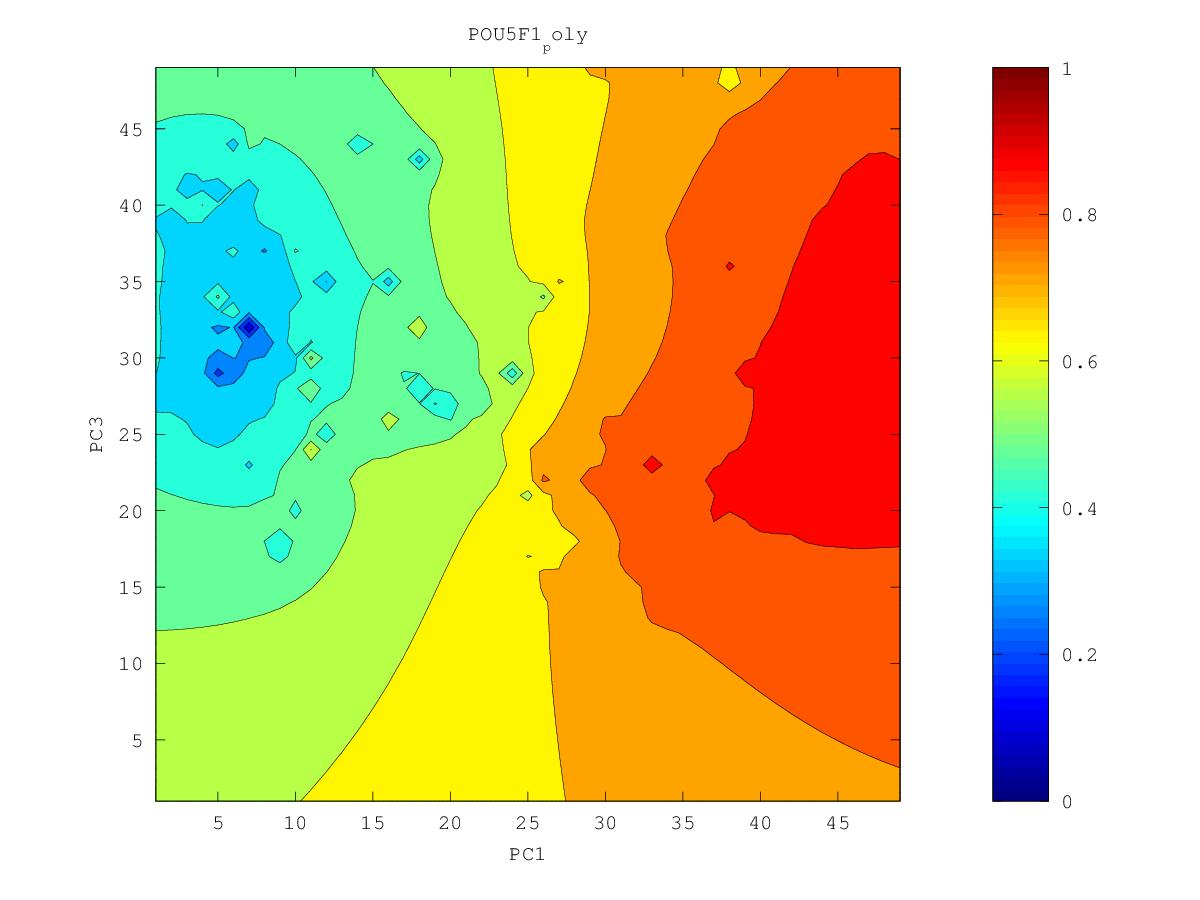

The data file committed next to this chart (first rows):
0.81980281964, 0.82651740048, 0.833616834289, 0.841262282506, 0.849742773214, 0.859349106844, 0.869727298444, 0.88101872327, 0.899186698467, 0.909210029337, 0.906673522177, 0.912815060928, 0.930424731192, 0.947332156868, 0.934033699603, 0.939930138727, 0.942018447409, 0.93532521494, 0.933601945344, 0.932009118574, 0.935088267786, 0.935016056068, 0.933705179343, 0.926553025921
0.8185, 0.8255, 0.8327, 0.8405, 0.8493, 0.8608, 0.8773, 0.8821, 0.8962, 0.8993, 0.9065, 0.913, 0.918, 0.9242, 0.9264, 0.935, 0.9312, 0.935, 0.9361, 0.9288, 0.9314, 0.9366, 0.9372, 0.9377
0.8172, 0.8247, 0.8319, 0.8392, 0.8476, 0.8589, 0.8763, 0.8795, 0.891, 0.893, 0.8981, 0.9099, 0.9148, 0.9134, 0.9201, 0.9348, 0.9272, 0.9286, 0.9311, 0.9279, 0.9251, 0.9439, 0.9282, 0.9321
0.8159, 0.8254, 0.8327, 0.8378, 0.8447, 0.8534, 0.8636, 0.8793, 0.8831, 0.8838, 0.8898, 0.8989, 0.9038, 0.9047, 0.9109, 0.9182, 0.9204, 0.9211, 0.9222, 0.9175, 0.9177, 0.9203, 0.9233, 0.9365
0.8141, 0.8322, 0.843, 0.8364, 0.8416, 0.8486, 0.8565, 0.8661, 0.8717, 0.8758, 0.8832, 0.8891, 0.8921, 0.896, 0.9001, 0.9036, 0.9058, 0.9071, 0.9079, 0.9079, 0.9086, 0.9106, 0.915, 0.9202
0.8091, 0.8225, 0.831, 0.8328, 0.8397, 0.8459, 0.8502, 0.8558, 0.8615, 0.8677, 0.8788, 0.8854, 0.8837, 0.8922, 0.8944, 0.8949, 0.8969, 0.8976, 0.8991, 0.9005, 0.9015, 0.9033, 0.9087, 0.9117
0.8018, 0.811, 0.8201, 0.8286, 0.8431, 0.8529, 0.8447, 0.8483, 0.8534, 0.8592, 0.8656, 0.8705, 0.8742, 0.8803, 0.8839, 0.8898, 0.8932, 0.8899, 0.8935, 0.8985, 0.8972, 0.8972, 0.8994, 0.9026
0.7934, 0.8025, 0.8149, 0.828, 0.8329, 0.8371, 0.8378, 0.8415, 0.8464, 0.8515, 0.8564, 0.8607, 0.8645, 0.8684, 0.872, 0.876, 0.8791, 0.8821, 0.8892, 0.9015, 0.8971, 0.8926, 0.8985, 0.8951
0.7828, 0.7919, 0.8083, 0.846, 0.8236, 0.8264, 0.8308, 0.8359, 0.8407, 0.8456, 0.8501, 0.8534, 0.8562, 0.859, 0.8619, 0.865, 0.8684, 0.8735, 0.8903, 0.8903, 0.891, 0.8846, 0.8864, 0.8855
0.7667, 0.7744, 0.7906, 0.8064, 0.8145, 0.8191, 0.8257, 0.8351, 0.8374, 0.8427, 0.8498, 0.8494, 0.8499, 0.8512, 0.8529, 0.8552, 0.8583, 0.8627, 0.869, 0.8741, 0.8761, 0.8742, 0.8741, 0.8753
0.7359, 0.7359, 0.7715, 0.7983, 0.8209, 0.813, 0.82, 0.856, 0.8333, 0.8391, 0.8588, 0.8545, 0.846, 0.846, 0.8454, 0.8458, 0.848, 0.8515, 0.8561, 0.8626, 0.8967, 0.865, 0.8644, 0.8659
0.7011, 0.659, 0.7566, 0.7861, 0.8041, 0.8036, 0.8092, 0.8168, 0.8215, 0.8278, 0.8357, 0.8443, 0.8399, 0.8811, 0.8389, 0.8362, 0.8375, 0.8404, 0.8443, 0.8493, 0.854, 0.8543, 0.8555, 0.8578
0.7302, 0.7334, 0.7554, 0.7733, 0.7851, 0.7924, 0.7985, 0.8045, 0.8107, 0.8192, 0.8309, 0.8279, 0.8275, 0.8296, 0.8267, 0.8254, 0.8265, 0.8291, 0.8326, 0.8367, 0.8409, 0.8447, 0.8483, 0.8516
0.7373, 0.7435, 0.7542, 0.7656, 0.7756, 0.7838, 0.7899, 0.7947, 0.8004, 0.8097, 0.8305, 0.8194, 0.8163, 0.8144, 0.8135, 0.8136, 0.8151, 0.8176, 0.8211, 0.8255, 0.831, 0.8382, 0.8451, 0.8496
0.7346, 0.7417, 0.75, 0.759, 0.7689, 0.7806, 0.786, 0.786, 0.7894, 0.7955, 0.8034, 0.8299, 0.8089, 0.802, 0.8009, 0.8014, 0.8031, 0.8057, 0.8094, 0.8144, 0.8213, 0.8343, 0.8552, 0.859
0.7287, 0.7364, 0.7439, 0.7518, 0.7617, 0.785, 0.7903, 0.7766, 0.778, 0.782, 0.7876, 0.7947, 0.7922, 0.7887, 0.788, 0.7887, 0.7905, 0.7933, 0.7972, 0.8025, 0.8097, 0.8204, 0.8337, 0.8512
0.7227, 0.7302, 0.7367, 0.7433, 0.7509, 0.7601, 0.7643, 0.764, 0.7659, 0.7693, 0.7728, 0.7752, 0.7753, 0.7745, 0.7745, 0.7754, 0.7773, 0.7802, 0.7842, 0.7895, 0.7966, 0.8062, 0.8232, 0.8371
0.7181, 0.7241, 0.7291, 0.7341, 0.7393, 0.7443, 0.7481, 0.7508, 0.7539, 0.7578, 0.7614, 0.7621, 0.7612, 0.7605, 0.7606, 0.7615, 0.7634, 0.7662, 0.7702, 0.7754, 0.7822, 0.7908, 0.8015, 0.8103
0.7162, 0.7188, 0.7214, 0.7246, 0.7282, 0.7317, 0.7349, 0.7381, 0.7419, 0.7484, 0.7613, 0.7541, 0.7482, 0.7465, 0.7462, 0.747, 0.7486, 0.7514, 0.7552, 0.7603, 0.7668, 0.7749, 0.7846, 0.7951
0.7204, 0.7141, 0.7136, 0.7151, 0.7173, 0.7199, 0.7225, 0.7254, 0.7292, 0.7364, 0.7616, 0.7428, 0.7342, 0.7319, 0.7313, 0.7316, 0.7329, 0.7354, 0.739, 0.744, 0.7503, 0.7586, 0.77, 0.7963
0.7226, 0.7072, 0.7047, 0.7051, 0.7064, 0.7081, 0.71, 0.7123, 0.7151, 0.7188, 0.7224, 0.7211, 0.7182, 0.7167, 0.716, 0.7156, 0.7161, 0.7181, 0.7216, 0.7263, 0.7325, 0.7408, 0.7524, 0.7711
0.7, 0.6962, 0.6945, 0.6945, 0.6951, 0.6961, 0.6974, 0.6989, 0.7005, 0.7021, 0.7031, 0.7028, 0.7019, 0.7018, 0.7026, 0.6991, 0.6973, 0.6992, 0.7025, 0.7068, 0.7127, 0.7207, 0.7315, 0.747
0.685, 0.6842, 0.6835, 0.6833, 0.6835, 0.6839, 0.6846, 0.6853, 0.686, 0.6866, 0.6867, 0.6862, 0.6854, 0.6867, 0.7205, 0.6788, 0.6739, 0.6783, 0.6818, 0.6852, 0.6902, 0.6979, 0.7082, 0.7209
0.6731, 0.6727, 0.6722, 0.6718, 0.6715, 0.6715, 0.6715, 0.6716, 0.6717, 0.6716, 0.6711, 0.6701, 0.6685, 0.6661, 0.6558, 0.5472, 0.6444, 0.6567, 0.6597, 0.6604, 0.6631, 0.6713, 0.6829, 0.696
0.6621, 0.6615, 0.6607, 0.66, 0.6593, 0.6587, 0.6582, 0.6578, 0.6574, 0.6568, 0.6558, 0.6543, 0.6519, 0.6472, 0.635, 0.6161, 0.6306, 0.6374, 0.6369, 0.6302, 0.6211, 0.6382, 0.6551, 0.6697
0.6514, 0.6504, 0.6492, 0.6479, 0.6467, 0.6456, 0.6446, 0.6438, 0.643, 0.6421, 0.6408, 0.639, 0.6364, 0.6325, 0.6267, 0.6217, 0.6206, 0.6197, 0.6154, 0.6008, 0.4313, 0.6036, 0.6249, 0.6413
0.6409, 0.6392, 0.6374, 0.6355, 0.6337, 0.6319, 0.6305, 0.6294, 0.6283, 0.6273, 0.6259, 0.624, 0.6215, 0.6182, 0.6141, 0.61, 0.606, 0.6014, 0.5955, 0.5872, 0.5785, 0.5789, 0.5851, 0.6096
0.6303, 0.628, 0.6255, 0.6228, 0.6201, 0.6175, 0.6155, 0.6142, 0.6133, 0.6123, 0.6109, 0.6091, 0.6066, 0.6034, 0.5996, 0.5949, 0.5889, 0.5809, 0.5716, 0.5667, 0.5637, 0.5464, 0.5045, 0.5777
0.6197, 0.6168, 0.6134, 0.6097, 0.6056, 0.6017, 0.5989, 0.5978, 0.5975, 0.5971, 0.5959, 0.5941, 0.5916, 0.5885, 0.5845, 0.5791, 0.5709, 0.5576, 0.5285, 0.5302, 0.5427, 0.5335, 0.5275, 0.5474
0.6092, 0.6056, 0.6013, 0.5962, 0.5901, 0.5832, 0.5783, 0.5788, 0.5809, 0.5816, 0.5809, 0.5791, 0.5765, 0.5733, 0.5695, 0.5641, 0.5541, 0.5308, 0.5114, 0.5174, 0.5248, 0.5018, 0.4388, 0.4774
0.5988, 0.5945, 0.5893, 0.5828, 0.5739, 0.5593, 0.5416, 0.5542, 0.5637, 0.5664, 0.5661, 0.5641, 0.5611, 0.5576, 0.5542, 0.5509, 0.5448, 0.5073, 0.5169, 0.5221, 0.5116, 0.4861, 0.4017, 0.5098
0.5886, 0.5837, 0.5777, 0.5701, 0.5595, 0.5378, 0.3649, 0.5318, 0.5487, 0.5522, 0.5517, 0.5492, 0.5452, 0.5404, 0.5368, 0.5372, 0.5425, 0.6101, 0.5445, 0.5198, 0.4839, 0.4628, 0.4847, 0.5254
0.5787, 0.5733, 0.5666, 0.5583, 0.5479, 0.5351, 0.5245, 0.5311, 0.5376, 0.5392, 0.5378, 0.5344, 0.5289, 0.5198, 0.5086, 0.5172, 0.5295, 0.5446, 0.5603, 0.5221, 0.4781, 0.4877, 0.5125, 0.5488
0.5692, 0.5635, 0.5561, 0.5464, 0.5344, 0.5246, 0.5232, 0.5257, 0.5275, 0.527, 0.5245, 0.5203, 0.5136, 0.5, 0.3693, 0.4941, 0.5127, 0.5256, 0.5484, 0.5198, 0.5069, 0.5091, 0.5276, 0.5872
0.5603, 0.5544, 0.5463, 0.5346, 0.5136, 0.4832, 0.5075, 0.5158, 0.5168, 0.515, 0.5115, 0.5067, 0.5003, 0.4915, 0.4827, 0.4883, 0.4966, 0.5029, 0.5064, 0.5041, 0.5026, 0.5068, 0.5175, 0.5303
0.5522, 0.5464, 0.5383, 0.5263, 0.5032, 0.4522, 0.4978, 0.5064, 0.5061, 0.5031, 0.4986, 0.4931, 0.4867, 0.48, 0.4756, 0.4765, 0.4801, 0.4834, 0.4857, 0.487, 0.4889, 0.4943, 0.5039, 0.5139
0.545, 0.5394, 0.5319, 0.5221, 0.5098, 0.4999, 0.4993, 0.4988, 0.4958, 0.4912, 0.4856, 0.4793, 0.4717, 0.4623, 0.454, 0.4574, 0.462, 0.4645, 0.4664, 0.4688, 0.4685, 0.4723, 0.4897, 0.5002
0.5387, 0.5333, 0.5263, 0.5181, 0.5094, 0.5017, 0.4959, 0.4907, 0.4851, 0.4789, 0.4723, 0.4654, 0.4569, 0.4419, 0.3268, 0.4347, 0.4438, 0.4452, 0.4444, 0.4521, 0.4516, 0.4467, 0.4811, 0.4935
0.5333, 0.5277, 0.521, 0.5133, 0.5051, 0.497, 0.4891, 0.4814, 0.4737, 0.4661, 0.4585, 0.4523, 0.4458, 0.4315, 0.4177, 0.4214, 0.4285, 0.429, 0.401, 0.5772, 0.446, 0.5435, 0.4773, 0.4808
0.5285, 0.5226, 0.5157, 0.5079, 0.4995, 0.4903, 0.4805, 0.4706, 0.4612, 0.4526, 0.4434, 0.4378, 0.4912, 0.417, 0.4058, 0.3959, 0.4143, 0.4268, 0.4727, 0.3907, 0.4091, 0.4744, 0.4704, 0.4506
0.5241, 0.5179, 0.5107, 0.5027, 0.4938, 0.4835, 0.471, 0.4575, 0.4465, 0.4404, 0.4317, 0.4039, 0.3593, 0.3854, 0.3785, 0.3663, 0.392, 0.3757, 0.3443, 0.3521, 0.3914, 0.4165, 0.4229, 0.4314
0.52, 0.5134, 0.506, 0.4978, 0.4893, 0.4791, 0.4622, 0.4385, 0.4219, 0.4234, 0.4371, 0.3549, 0.324, 0.3667, 0.3576, 0.376, 0.3691, 0.3341, 0.3067, 0.3308, 0.3608, 0.3658, 0.3781, 0.4096
0.5161, 0.5094, 0.5017, 0.4932, 0.4863, 0.4945, 0.4587, 0.4189, 0.3793, 0.3987, 0.3646, 0.355, 0.3487, 0.3567, 0.3725, 0.3686, 0.3405, 0.09683, 0.3228, 0.3253, 0.345, 0.3513, 0.3763, 0.3998
0.5125, 0.5059, 0.4979, 0.4883, 0.4765, 0.3677, 0.4455, 0.4242, 0.4076, 0.3908, 0.3368, 0.33, 0.4309, 0.3715, 0.3801, 0.3786, 0.4544, 0.3316, 0.3381, 0.3294, 0.301, 0.3421, 0.3322, 0.3745
0.5093, 0.5031, 0.495, 0.4849, 0.4714, 0.453, 0.4382, 0.4095, 0.3966, 0.4083, 0.3579, 0.3697, 0.3808, 0.3806, 0.393, 0.4953, 0.3934, 0.3199, 0.34, 0.3158, 0.224, 0.3435, 0.3625, 0.3637
0.5067, 0.5011, 0.4935, 0.4838, 0.4716, 0.4567, 0.4379, 0.4087, 0.4032, 0.4854, 0.4093, 0.386, 0.3665, 0.3535, 0.3821, 0.3971, 0.3816, 0.3415, 0.351, 0.3366, 0.3447, 0.3383, 0.3614, 0.3854
0.505, 0.5003, 0.4933, 0.4842, 0.473, 0.4591, 0.4403, 0.4027, 0.3901, 0.4186, 0.4081, 0.3959, 0.3809, 0.3572, 0.3759, 0.3531, 0.3732, 0.3788, 0.3764, 0.3742, 0.3739, 0.3728, 0.3836, 0.4021
0.5048, 0.5007, 0.4942, 0.4859, 0.4758, 0.4634, 0.4475, 0.4245, 0.414, 0.4134, 0.373, 0.3956, 0.4, 0.3963, 0.3954, 0.3905, 0.3924, 0.3959, 0.3955, 0.3944, 0.3925, 0.3875, 0.3941, 0.4141
0.5063, 0.5022, 0.4962, 0.4886, 0.4797, 0.4693, 0.4575, 0.445, 0.435, 0.4239, 0.4016, 0.4092, 0.4148, 0.4142, 0.4127, 0.4111, 0.4108, 0.4112, 0.4111, 0.4102, 0.4067, 0.383, 0.3849, 0.4244
